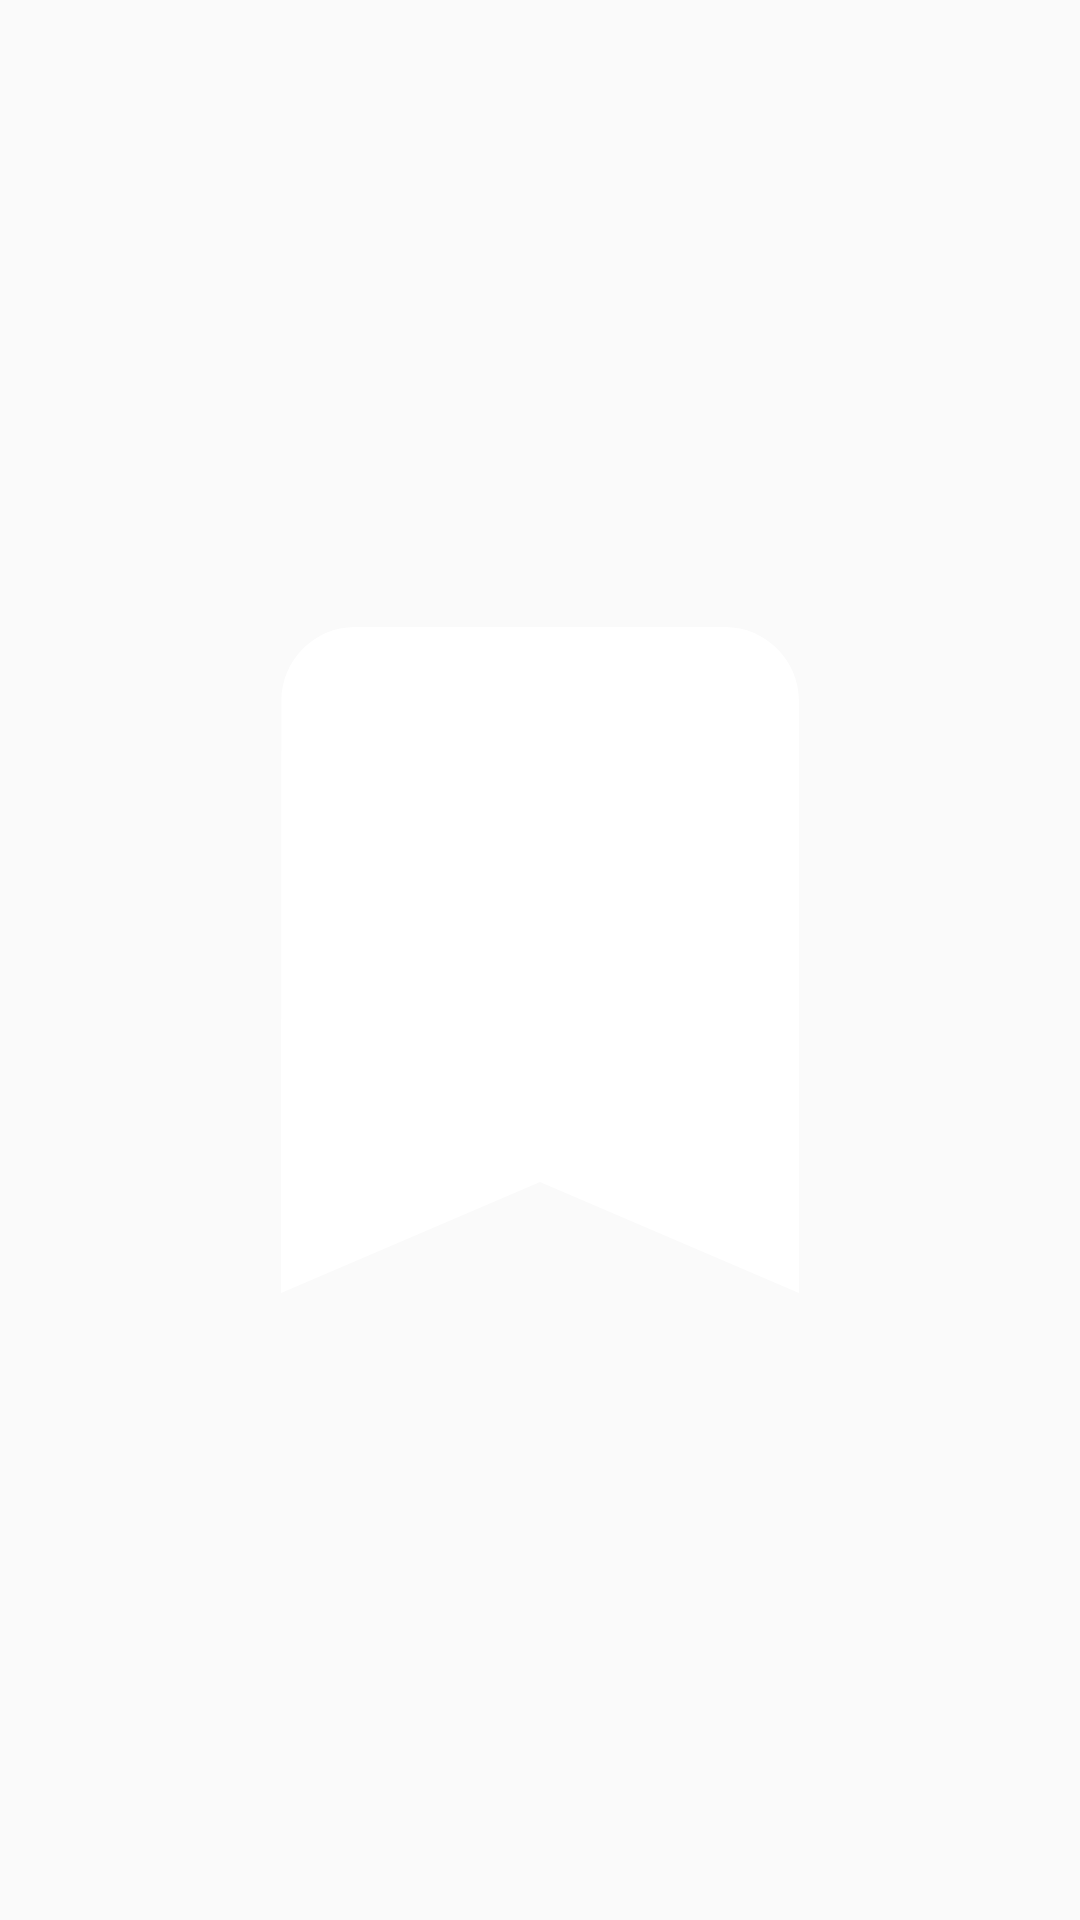

This screen was rendered from an Android layout file. Write that file and the resources it references.
<!-- AndroidManifest.xml: application theme AppTheme -->
<!-- res/layout/dialog_bookmark.xml -->
<?xml version="1.0" encoding="utf-8"?>
<ImageView xmlns:android="http://schemas.android.com/apk/res/android"
    android:id="@+id/image"
    android:layout_width="150dp"
    android:layout_height="150dp"
    android:background="@drawable/circle_primary"
    android:padding="32dp"
    android:src="@drawable/ic_bookmark_white" />
<!-- resources referenced by this layout -->
<resources>
  <!-- drawable ic_bookmark_white (drawable) -->
  <vector xmlns:android="http://schemas.android.com/apk/res/android"
      android:width="24dp"
      android:height="24dp"
      android:viewportWidth="24"
      android:viewportHeight="24"
      android:tint="@color/colorWhite">
    <path
        android:fillColor="@android:color/white"
        android:pathData="M17,3H7c-1.1,0 -1.99,0.9 -1.99,2L5,21l7,-3 7,3V5c0,-1.1 -0.9,-2 -2,-2z"/>
  </vector>
  <style name="AppTheme" parent="Theme.AppCompat.Light.NoActionBar">
          
          <item name="colorPrimary">@color/colorPrimary</item>
          <item name="colorPrimaryDark">@color/colorPrimary</item>
          <item name="colorAccent">@color/colorAccent</item>
      </style>
  <color name="colorWhite">#fff</color>
  <color name="colorPrimary">#3494a1</color>
  <color name="colorAccent">#3494a1</color>
</resources>
